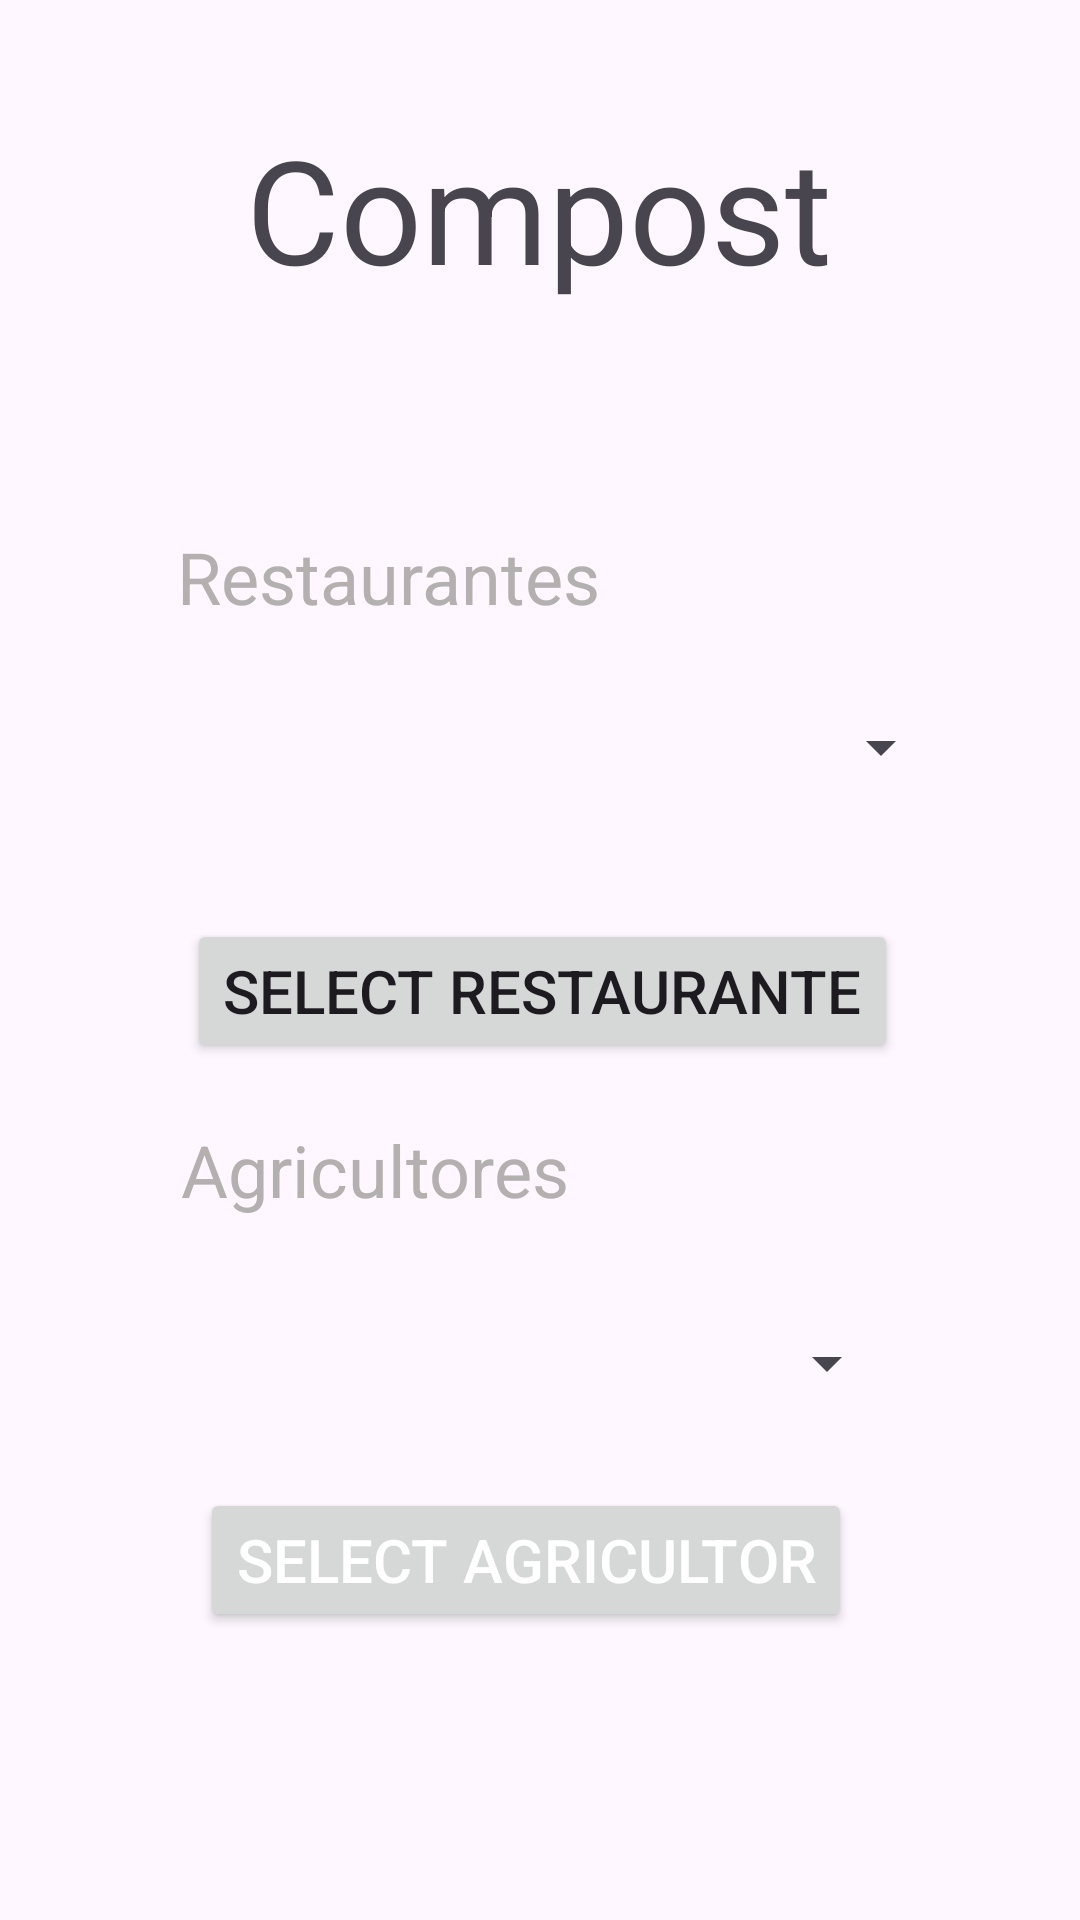

Produce the Android XML layout that renders to this screen, including the resource entries it uses.
<!-- AndroidManifest.xml: application theme Theme.Reto_1 -->
<!-- res/layout/activity_select_restaurant_farmer.xml -->
<?xml version="1.0" encoding="utf-8"?>
<androidx.constraintlayout.widget.ConstraintLayout xmlns:android="http://schemas.android.com/apk/res/android"
    xmlns:app="http://schemas.android.com/apk/res-auto"
    xmlns:tools="http://schemas.android.com/tools"
    android:layout_width="match_parent"
    android:layout_height="match_parent"
    tools:context=".Select_Restaurant_Farmer">

    <TextView
        android:id="@+id/textView7"
        android:layout_width="wrap_content"
        android:layout_height="wrap_content"
        android:layout_marginTop="176dp"
        android:text="Restaurantes"
        android:textColor="#B5B0B0"
        android:textSize="24sp"
        app:layout_constraintEnd_toEndOf="parent"
        app:layout_constraintHorizontal_bias="0.269"
        app:layout_constraintStart_toStartOf="parent"
        app:layout_constraintTop_toTopOf="parent" />

    <Button
        android:id="@+id/btnCreateRestaurant"
        android:layout_width="wrap_content"
        android:layout_height="wrap_content"
        android:text="Select Restaurante"
        android:textSize="20sp"
        app:layout_constraintBottom_toBottomOf="parent"
        app:layout_constraintEnd_toEndOf="parent"
        app:layout_constraintHorizontal_bias="0.508"
        app:layout_constraintStart_toStartOf="parent"
        app:layout_constraintTop_toBottomOf="@+id/listRestaurants"
        app:layout_constraintVertical_bias="0.134" />

    <TextView
        android:id="@+id/textView3"
        android:layout_width="wrap_content"
        android:layout_height="wrap_content"
        android:text="Compost"
        android:textSize="48sp"
        app:layout_constraintBottom_toBottomOf="parent"
        app:layout_constraintEnd_toEndOf="parent"
        app:layout_constraintHorizontal_bias="0.497"
        app:layout_constraintStart_toStartOf="parent"
        app:layout_constraintTop_toTopOf="parent"
        app:layout_constraintVertical_bias="0.065" />

    <TextView
        android:id="@+id/textView4"
        android:layout_width="wrap_content"
        android:layout_height="wrap_content"
        android:text="Agricultores"
        android:textColor="#B5B0B0"
        android:textSize="24sp"
        app:layout_constraintBottom_toBottomOf="parent"
        app:layout_constraintEnd_toEndOf="parent"
        app:layout_constraintHorizontal_bias="0.261"
        app:layout_constraintStart_toStartOf="parent"
        app:layout_constraintTop_toTopOf="parent"
        app:layout_constraintVertical_bias="0.615" />

    <Spinner
        android:id="@+id/listRestaurants"
        android:layout_width="275dp"
        android:layout_height="26dp"
        app:layout_constraintBottom_toBottomOf="parent"
        app:layout_constraintEnd_toEndOf="parent"
        app:layout_constraintStart_toStartOf="parent"
        app:layout_constraintTop_toBottomOf="@+id/textView7"
        app:layout_constraintVertical_bias="0.068" />

    <Spinner
        android:id="@+id/listFarmers"
        android:layout_width="254dp"
        android:layout_height="25dp"
        android:layout_marginTop="36dp"
        app:layout_constraintEnd_toEndOf="parent"
        app:layout_constraintHorizontal_bias="0.43"
        app:layout_constraintStart_toStartOf="parent"
        app:layout_constraintTop_toBottomOf="@+id/textView4" />

    <Button
        android:id="@+id/btnCreateFarmer"
        android:layout_width="wrap_content"
        android:layout_height="wrap_content"
        android:text="Select Agricultor"
        android:textColor="#FFFFFF"
        android:textSize="20sp"
        app:layout_constraintBottom_toBottomOf="parent"
        app:layout_constraintEnd_toEndOf="parent"
        app:layout_constraintHorizontal_bias="0.467"
        app:layout_constraintStart_toStartOf="parent"
        app:layout_constraintTop_toTopOf="parent"
        app:layout_constraintVertical_bias="0.838" />

</androidx.constraintlayout.widget.ConstraintLayout>
<!-- resources referenced by this layout -->
<resources>
  <style name="Theme.Reto_1" parent="Base.Theme.Reto_1" />
  <style name="Base.Theme.Reto_1" parent="Theme.Material3.DayNight.NoActionBar">
          
          
      </style>
</resources>
